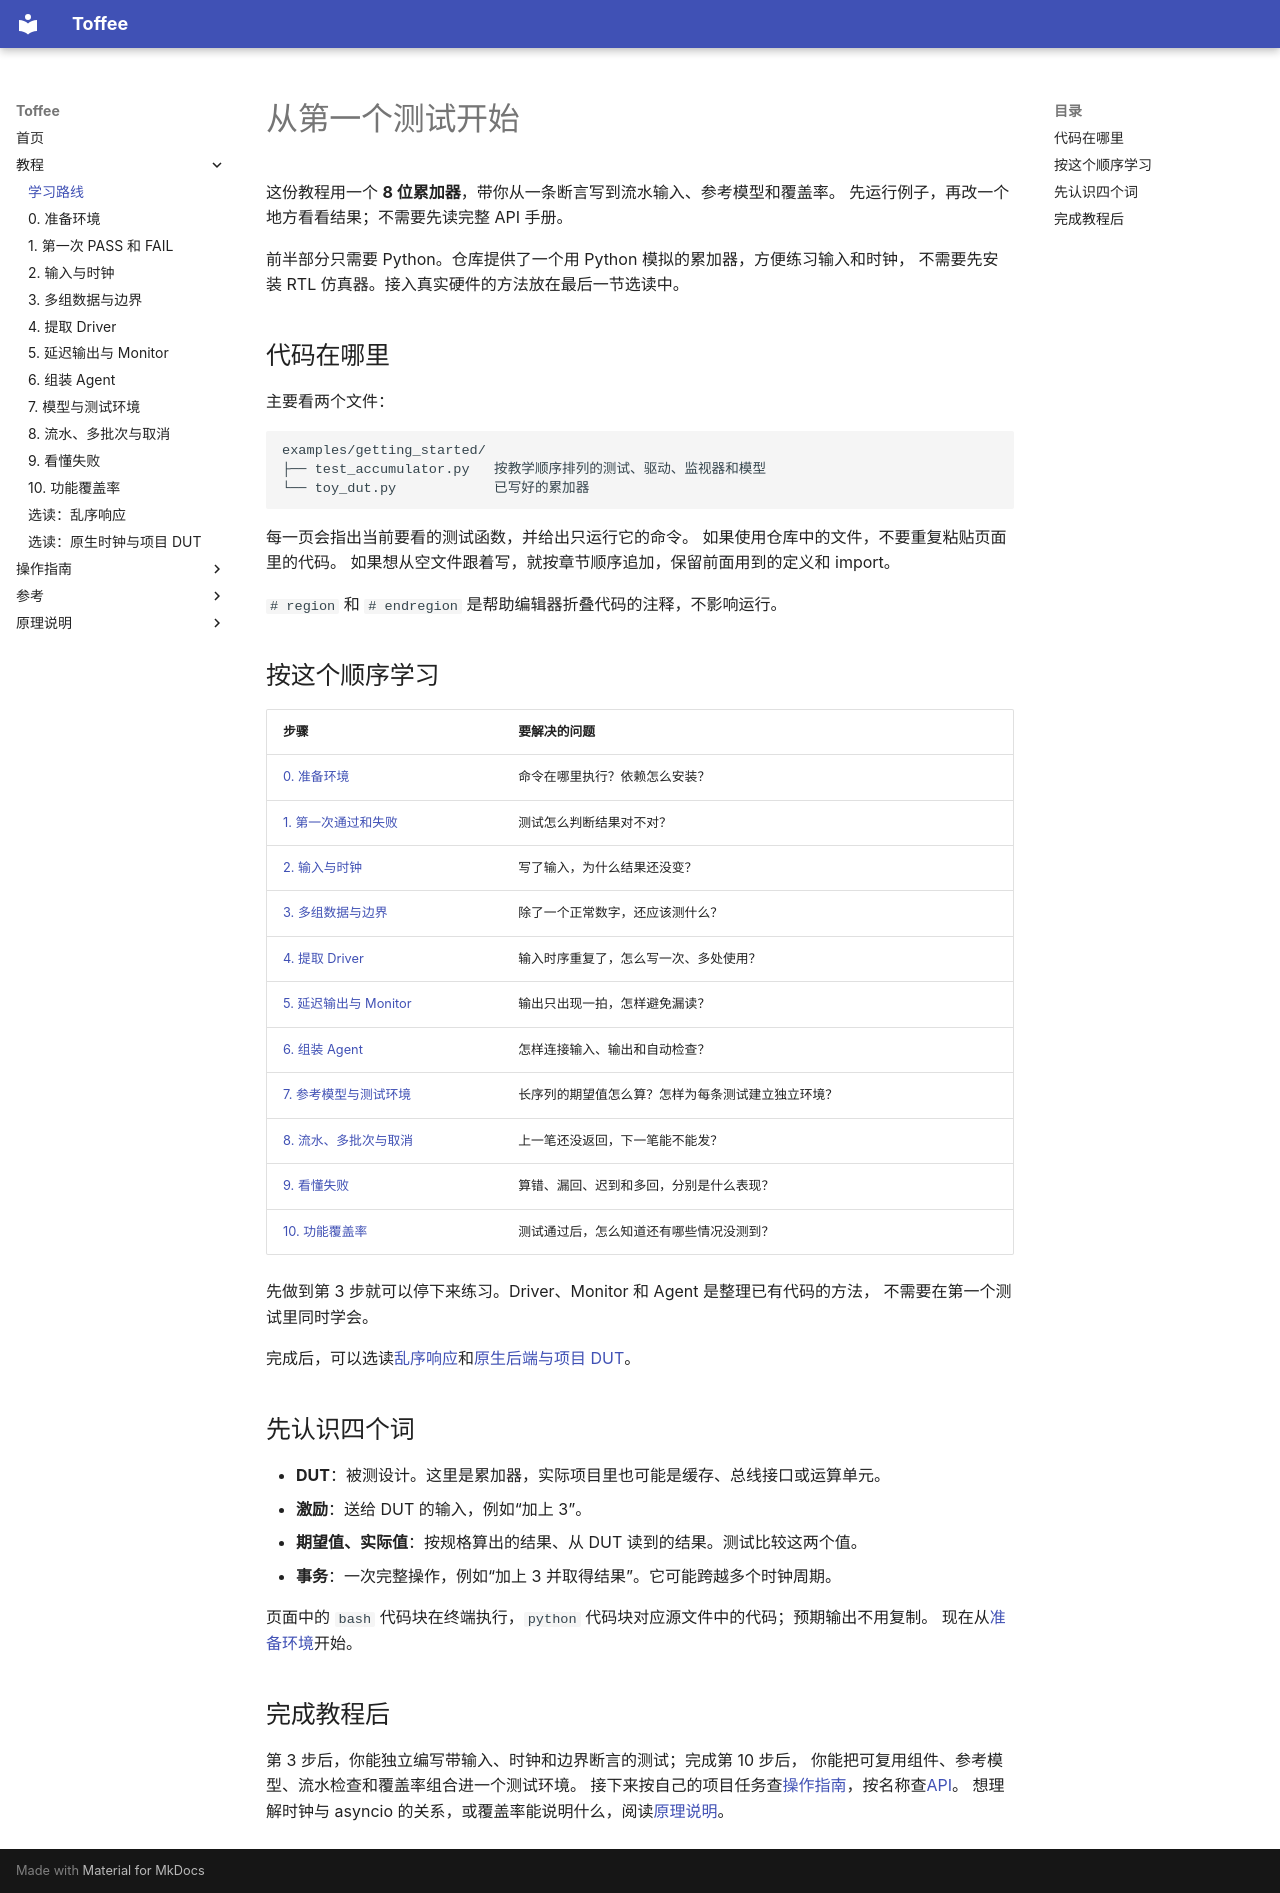

repository: XS-MLVP/toffee · page: getting-started/index.html · generator: mkdocs

# 从第一个测试开始

这份教程用一个 **8 位累加器**，带你从一条断言写到流水输入、参考模型和覆盖率。
先运行例子，再改一个地方看看结果；不需要先读完整 API 手册。

前半部分只需要 Python。仓库提供了一个用 Python 模拟的累加器，方便练习输入和时钟，
不需要先安装 RTL 仿真器。接入真实硬件的方法放在最后一节选读中。

## 代码在哪里

主要看两个文件：

```text
examples/getting_started/
├── test_accumulator.py   按教学顺序排列的测试、驱动、监视器和模型
└── toy_dut.py            已写好的累加器
```

每一页会指出当前要看的测试函数，并给出只运行它的命令。
如果使用仓库中的文件，不要重复粘贴页面里的代码。
如果想从空文件跟着写，就按章节顺序追加，保留前面用到的定义和 import。

`# region` 和 `# endregion` 是帮助编辑器折叠代码的注释，不影响运行。

## 按这个顺序学习

| 步骤 | 要解决的问题 |
| --- | --- |
| [0. 准备环境](installation.md) | 命令在哪里执行？依赖怎么安装？ |
| [1. 第一次通过和失败](first-test.md) | 测试怎么判断结果对不对？ |
| [2. 输入与时钟](clock-and-input.md) | 写了输入，为什么结果还没变？ |
| [3. 多组数据与边界](more-cases.md) | 除了一个正常数字，还应该测什么？ |
| [4. 提取 Driver](driver.md) | 输入时序重复了，怎么写一次、多处使用？ |
| [5. 延迟输出与 Monitor](monitor.md) | 输出只出现一拍，怎样避免漏读？ |
| [6. 组装 Agent](agent-test.md) | 怎样连接输入、输出和自动检查？ |
| [7. 参考模型与测试环境](reference-model.md) | 长序列的期望值怎么算？怎样为每条测试建立独立环境？ |
| [8. 流水、多批次与取消](pipeline.md) | 上一笔还没返回，下一笔能不能发？ |
| [9. 看懂失败](failures.md) | 算错、漏回、迟到和多回，分别是什么表现？ |
| [10. 功能覆盖率](coverage.md) | 测试通过后，怎么知道还有哪些情况没测到？ |

先做到第 3 步就可以停下来练习。Driver、Monitor 和 Agent 是整理已有代码的方法，
不需要在第一个测试里同时学会。

完成后，可以选读[乱序响应](out-of-order.md)和[原生后端与项目 DUT](native-and-next.md)。

## 先认识四个词

- **DUT**：被测设计。这里是累加器，实际项目里也可能是缓存、总线接口或运算单元。
- **激励**：送给 DUT 的输入，例如“加上 3”。
- **期望值、实际值**：按规格算出的结果、从 DUT 读到的结果。测试比较这两个值。
- **事务**：一次完整操作，例如“加上 3 并取得结果”。它可能跨越多个时钟周期。

页面中的 `bash` 代码块在终端执行，`python` 代码块对应源文件中的代码；预期输出不用复制。
现在从[准备环境](installation.md)开始。

## 完成教程后

第 3 步后，你能独立编写带输入、时钟和边界断言的测试；完成第 10 步后，
你能把可复用组件、参考模型、流水检查和覆盖率组合进一个测试环境。
接下来按自己的项目任务查[操作指南](../guides/index.md)，按名称查[API](../reference/api.md)。
想理解时钟与 asyncio 的关系，或覆盖率能说明什么，阅读[原理说明](../explanation/index.md)。
